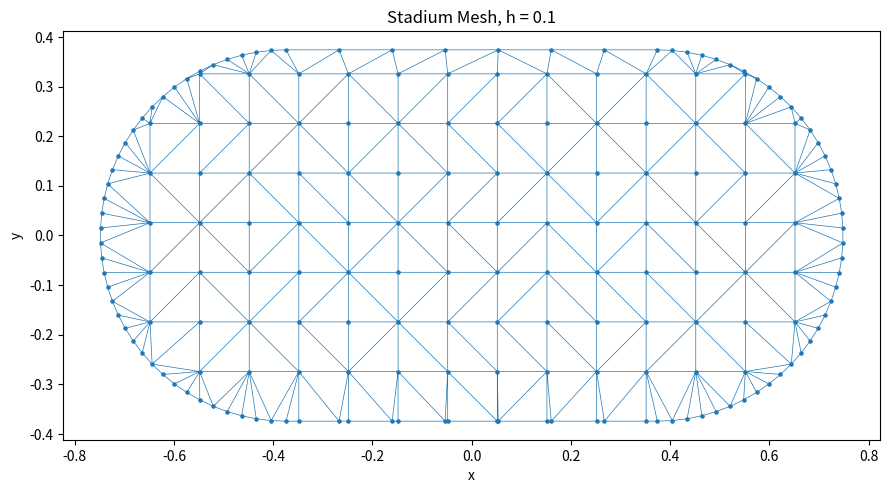

Write the Python code that produced this figure.
# -*- coding: utf-8 -*-
"""
Created on Mon Aug 24 13:43:31 2026

@author: natoo
"""


import numpy as np
import matplotlib.pyplot as plt
from scipy.spatial import Delaunay


def inside_stadium(x, y, a, R):
    """
    Check whether a point lies inside the stadium.

    Stadium consists of:
    - a central rectangle from x = -a to x = a
    - a left semicircle of radius R
    - a right semicircle of radius R
    """

    # Central rectangle
    if -a <= x <= a and -R <= y <= R:
        return True

    # Left semicircle
    if x < -a:
        return (x + a)**2 + y**2 <= R**2

    # Right semicircle
    if x > a:
        return (x - a)**2 + y**2 <= R**2

    return False


def stadium_mesh(h=0.10, a=0.5, R=0.5, n_arc=40):
    """
    Generate nodes and triangular elements for a stadium.

    h:
        approximate spacing between interior points

    a:
        half-length of central rectangle

    R:
        radius of semicircular ends

    n_arc:
        number of points used on each semicircle
    """

    points = []

    # --------------------------------------------------
    # 1. Interior points
    # --------------------------------------------------

    xmin = -(a + R)
    xmax = +(a + R)

    ymin = -R
    ymax = +R

    xs = np.arange(xmin, xmax + h, h)
    ys = np.arange(ymin, ymax + h, h)

    for y in ys:
        for x in xs:

            if inside_stadium(x, y, a, R):
                points.append([x, y])


    # --------------------------------------------------
    # 2. Straight parts of boundary
    # --------------------------------------------------

    n_line = int((2 * a) / h) + 1

    x_line = np.linspace(
        -a,
        a,
        n_line
    )

    for x in x_line:

        # top boundary
        points.append([x, R])

        # bottom boundary
        points.append([x, -R])


    # --------------------------------------------------
    # 3. Right semicircle
    # --------------------------------------------------

    theta = np.linspace(
        -np.pi / 2,
        np.pi / 2,
        n_arc
    )

    for t in theta:

        x = a + R * np.cos(t)
        y = R * np.sin(t)

        points.append([x, y])


    # --------------------------------------------------
    # 4. Left semicircle
    # --------------------------------------------------

    theta = np.linspace(
        np.pi / 2,
        3 * np.pi / 2,
        n_arc
    )

    for t in theta:

        x = -a + R * np.cos(t)
        y = R * np.sin(t)

        points.append([x, y])


    # --------------------------------------------------
    # 5. Remove duplicate nodes
    # --------------------------------------------------

    node = np.array(points)

    node = np.unique(
        np.round(node, 12),
        axis=0
    )


    # --------------------------------------------------
    # 6. Triangulate
    # --------------------------------------------------

    triangulation = Delaunay(node)

    elm = triangulation.simplices

    return node, elm


# ======================================================
# Create mesh
# ======================================================

if __name__ == "__main__":

    a = 1 / np.sqrt(4 + np.pi)
    R = a
    h = 0.10

    node, elm = stadium_mesh(
        h=h,
        a=a,
        R=R,
        n_arc=40
    )

    print("Number of nodes:", len(node))
    print("Number of triangles:", len(elm))

    plt.figure(figsize=(9, 5))

    plt.triplot(
        node[:, 0],
        node[:, 1],
        elm,
        linewidth=0.5
    )

    plt.scatter(
        node[:, 0],
        node[:, 1],
        s=5
    )

    plt.xlabel("x")
    plt.ylabel("y")
    plt.title(f"Stadium Mesh, h = {h}")
    plt.gca().set_aspect("equal")

    plt.tight_layout()
    plt.show()
